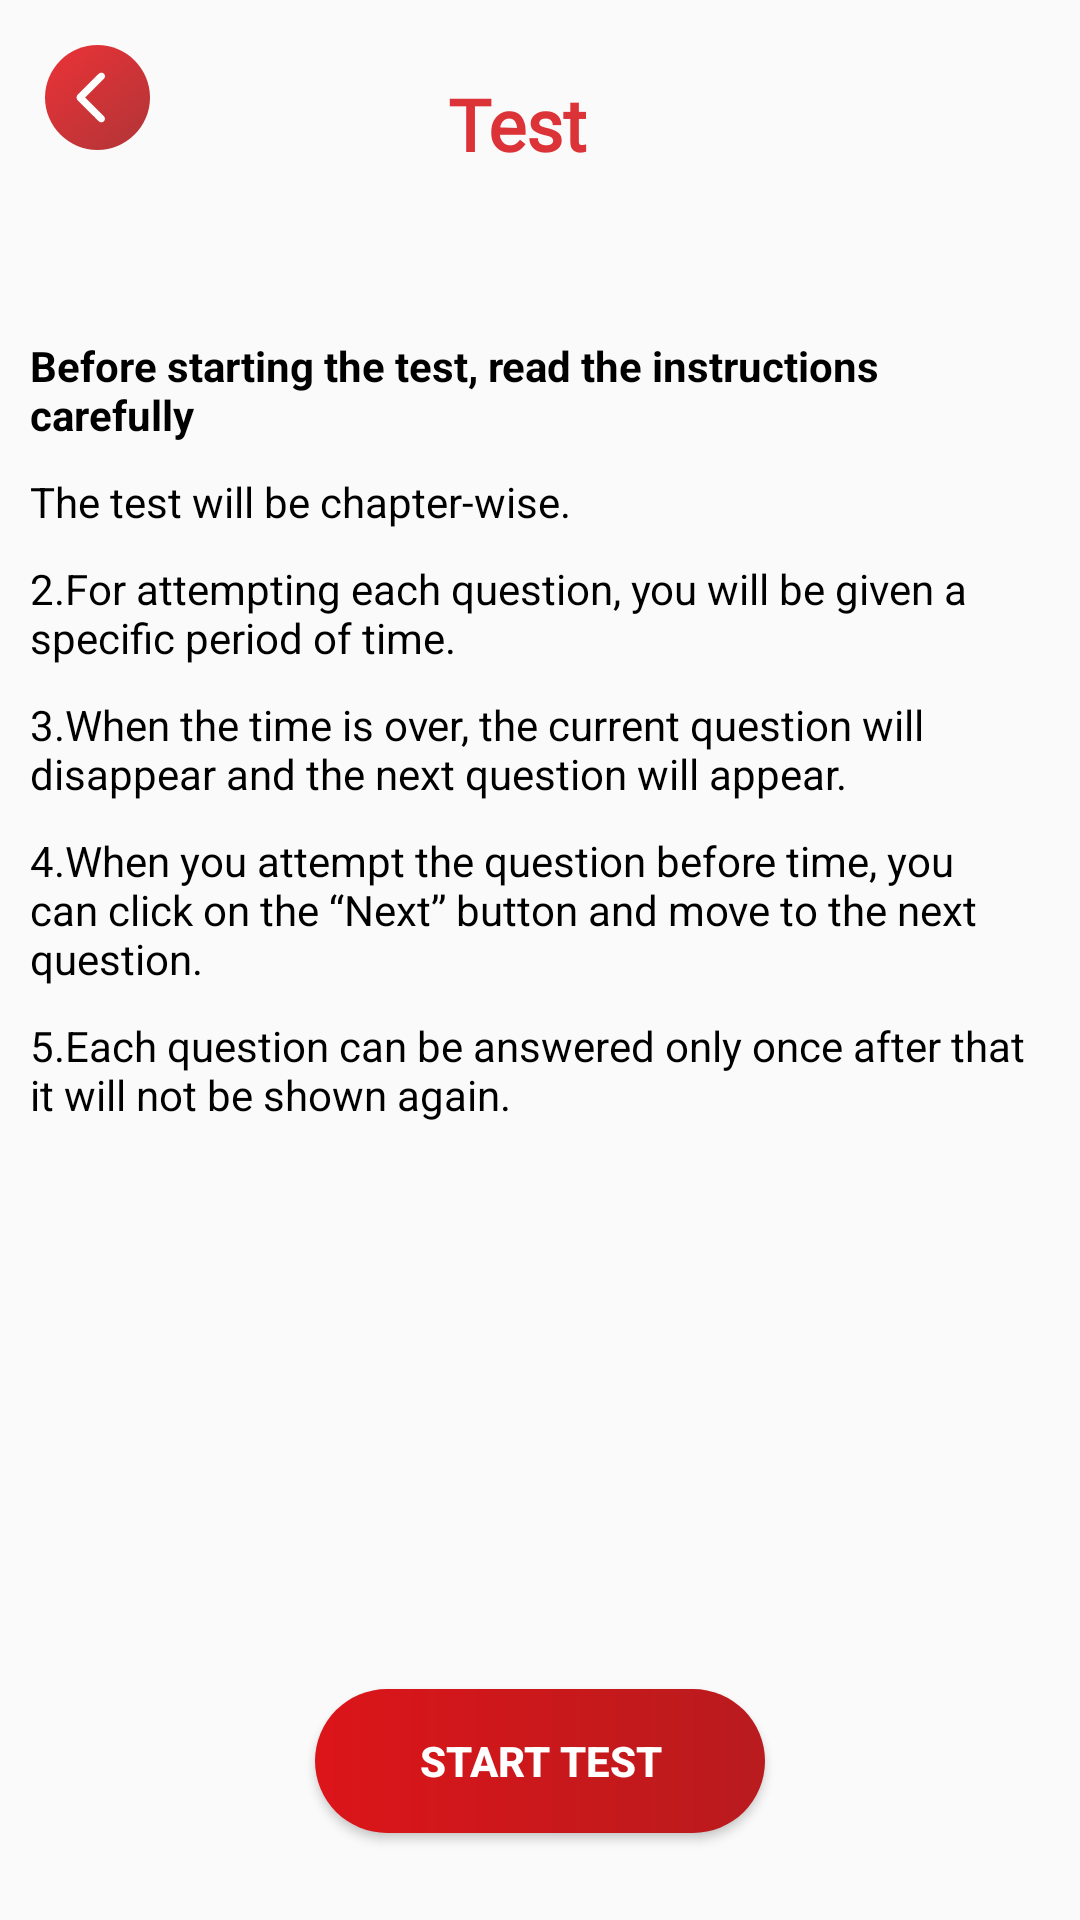

Write the Android layout XML for this screen, with the resource values it uses.
<!-- AndroidManifest.xml: application theme AppTheme -->
<!-- res/layout/activity_test_rules.xml -->
<?xml version="1.0" encoding="utf-8"?>
<LinearLayout xmlns:android="http://schemas.android.com/apk/res/android"
    xmlns:app="http://schemas.android.com/apk/res-auto"
    xmlns:tools="http://schemas.android.com/tools"
    android:layout_width="match_parent"
    android:layout_height="match_parent"
    android:id="@+id/test_rules_background"
    tools:context=".activity.TestRulesActivity">

    <LinearLayout
        android:layout_width="match_parent"
        android:layout_height="match_parent"
        android:id="@+id/transrent_test_rules"
        android:orientation="vertical">
        <RelativeLayout
            android:id="@+id/realtive_btn"
            android:layout_width="match_parent"
            android:layout_height="wrap_content"
            android:padding="15dp">

            <ImageView
                android:id="@+id/back_btn_test_rules"
                android:layout_width="35dp"
                android:layout_height="35dp"
                android:fitsSystemWindows="true"
                android:background="@drawable/ic_backarrow_icon_red"
                />

            <LinearLayout
                android:layout_width="match_parent"
                android:layout_height="wrap_content"
                android:layout_alignParentEnd="true"
                android:layout_marginRight="15dp"
                android:orientation="vertical">

                <TextView
                    android:id="@+id/subscribe_name"
                    android:layout_width="wrap_content"
                    android:layout_height="wrap_content"
                    android:ellipsize="none"
                    android:layout_gravity="center"
                    android:gravity="center"
                    android:layout_marginTop="10dp"
                    android:fontFamily="@font/futu_md"
                    android:text="Test"
                    android:textColor="@color/red"
                    android:textSize="24dp"
                    android:textStyle="bold" />
            </LinearLayout>
        </RelativeLayout>
        <LinearLayout
            android:layout_width="match_parent"
            android:orientation="vertical"
            android:padding="10dp"
            android:layout_height="wrap_content">
            <TextView
                android:layout_width="match_parent"
                android:layout_marginTop="30dp"
                android:text="Before starting the test, read the instructions carefully"
                android:textColor="@color/black"
                android:textStyle="bold"
                android:layout_gravity="bottom|center"
                android:layout_height="wrap_content"/>
            <TextView
                android:layout_width="match_parent"
                android:layout_marginTop="10dp"
                android:text="The test will be chapter-wise."
                android:textColor="@color/black"
                android:layout_gravity="bottom|center"
                android:layout_height="wrap_content"/>
            <TextView
                android:layout_width="match_parent"
                android:layout_marginTop="10dp"
                android:text="2.For attempting each question, you will be given a specific period of time."
                android:textColor="@color/black"
                android:layout_gravity="bottom|center"
                android:layout_height="wrap_content"/>
            <TextView
                android:layout_width="match_parent"
                android:layout_marginTop="10dp"
                android:text="3.When the time is over, the current question will disappear and the next question will appear."
                android:textColor="@color/black"
                android:layout_gravity="bottom|center"
                android:layout_height="wrap_content"/>
            <TextView
                android:layout_width="match_parent"
                android:text="4.When you attempt the question before time, you can click on the “Next” button and move to the next question."
                android:textColor="@color/black"
                android:layout_marginTop="10dp"
                android:layout_gravity="bottom|center"
                android:layout_height="wrap_content"/>
            <TextView
                android:layout_width="match_parent"
                android:text="5.Each question can be answered only once after that it will not be shown again."
                android:textColor="@color/black"
                android:layout_marginTop="10dp"
                android:layout_gravity="bottom|center"
                android:layout_height="wrap_content"/>
        </LinearLayout>

        <LinearLayout
            android:layout_width="match_parent"
            android:layout_gravity="center"
            android:gravity="center"
            android:orientation="vertical"
            android:layout_height="match_parent">

            <Button
                android:layout_width="150dp"
                android:text="Start Test"
                android:textStyle="bold"
                android:id="@+id/start_test"
                android:textColor="@color/white"
                android:layout_marginTop="150dp"
                android:layout_gravity="bottom|center"
                android:background="@drawable/btn_login_bg"
                android:layout_height="wrap_content"/>

        </LinearLayout>


    </LinearLayout>
</LinearLayout>
<!-- resources referenced by this layout -->
<resources>
  <color name="black">#000000</color>
  <color name="red">#db3337</color>
  <color name="white">#FFFFFF</color>
  <!-- drawable btn_login_bg (drawable) -->
  <?xml version="1.0" encoding="utf-8"?>
  <shape
      xmlns:android="http://schemas.android.com/apk/res/android" android:shape="rectangle" >
      <gradient
          android:startColor="#B91B1E"
          android:endColor="#DC1519"
  
          android:angle="180"/>
      <corners
          android:radius="220dp"/>
  
  
  </shape>
  <!-- drawable ic_backarrow_icon_red: vector/xml drawable (drawable-v24, 4179 chars, omitted) -->
  <style name="AppTheme" parent="Theme.AppCompat.Light.NoActionBar">
          
          <item name="colorPrimary">@color/colorPrimary</item>
          <item name="colorPrimaryDark">@color/black_transparnt</item>
          <item name="colorAccent">@color/colorAccent</item>
          <item name="android:splitMotionEvents">false</item>
          <item name="android:windowEnableSplitTouch">false</item>
          
          
      </style>
  <color name="colorPrimary">#008577</color>
  <color name="black_transparnt">#8000</color>
  <color name="colorAccent">#db3337</color>
</resources>
